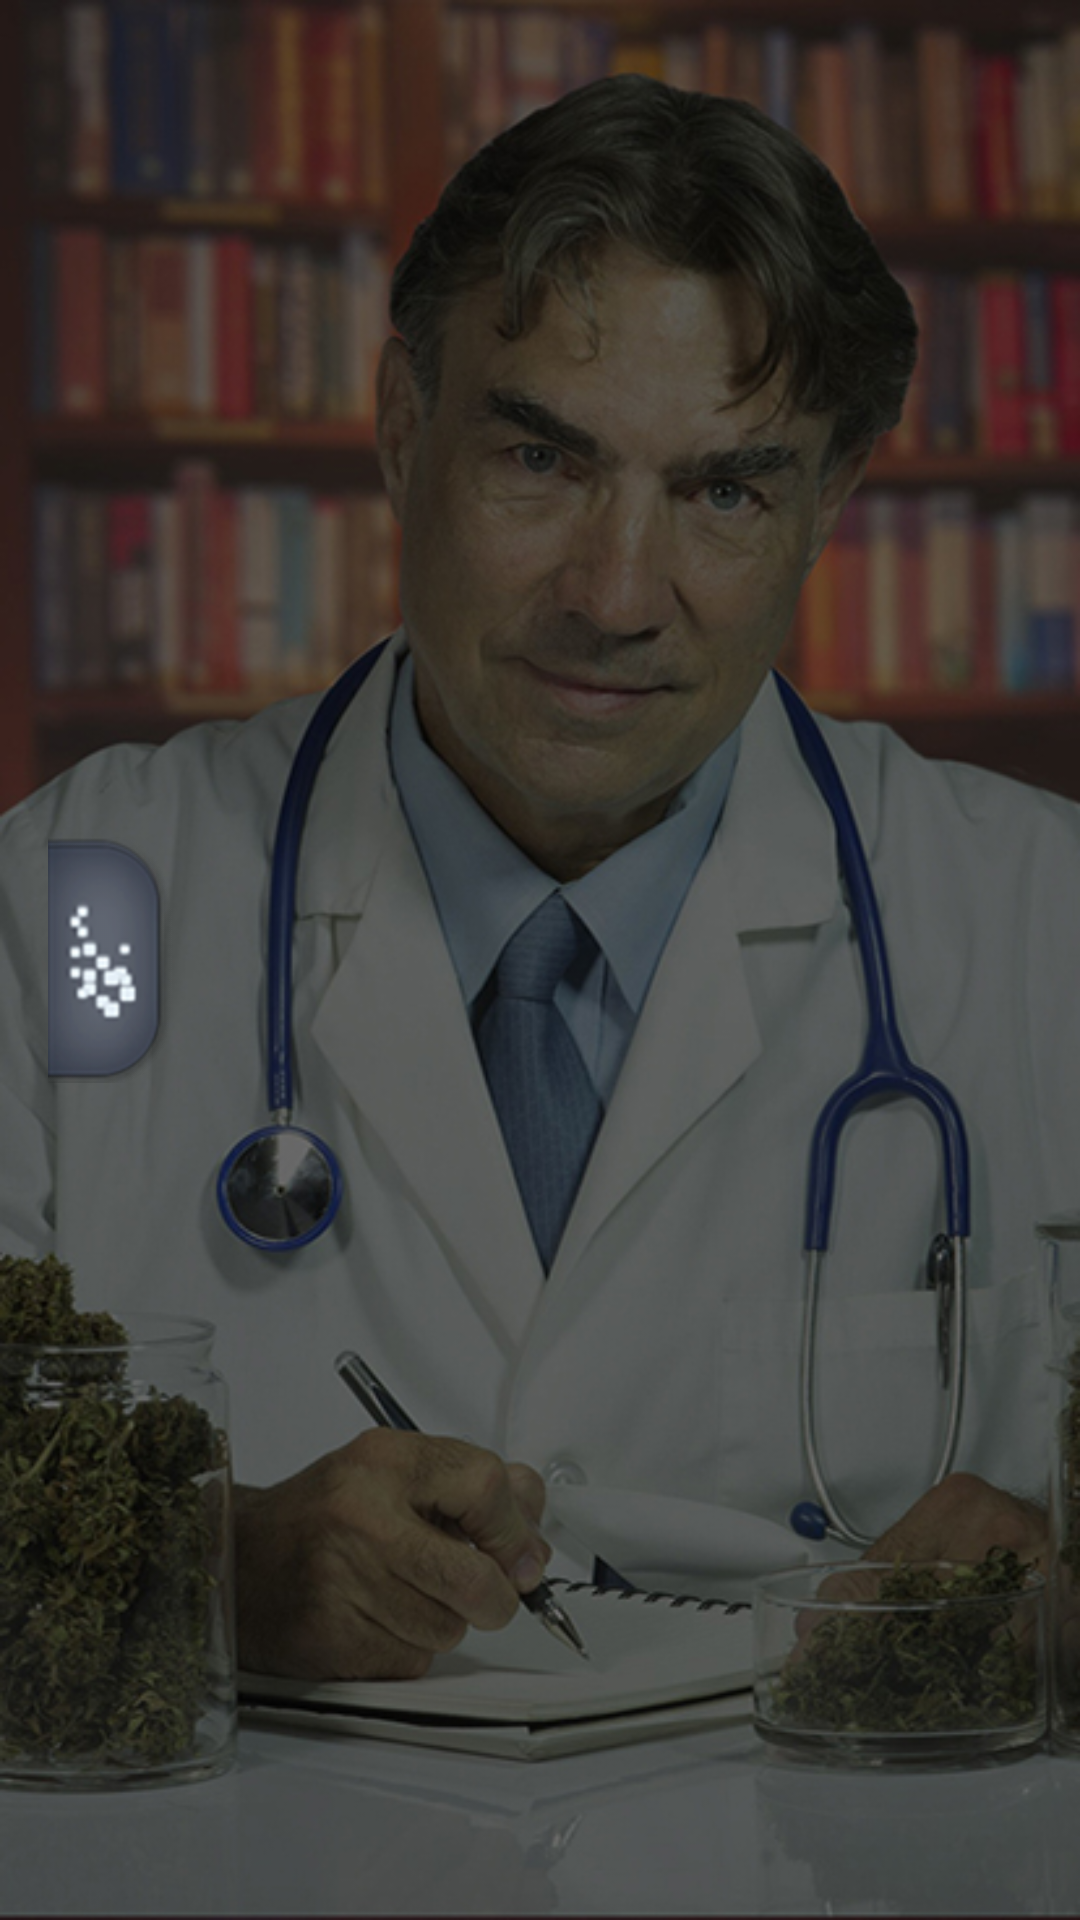

Write the Android layout XML for this screen, with the resource values it uses.
<!-- AndroidManifest.xml: application theme AppTheme -->
<!-- res/layout/activity_dashboard.xml -->
<?xml version="1.0" encoding="utf-8"?>
    <android.support.v4.widget.DrawerLayout
        xmlns:android="http://schemas.android.com/apk/res/android"
        xmlns:tools="http://schemas.android.com/tools"
        android:id="@+id/drawer_layout"
        android:layout_width="match_parent"
        android:layout_height="match_parent"
        android:background="@drawable/home_background"
        tools:context=".DashboardActivity">


    <LinearLayout
        android:layout_width="match_parent"
        android:layout_height="match_parent"
        android:orientation="vertical">

      

        <include
            android:id="@+id/toolbar"
            layout="@layout/toolbar"/>

        <FrameLayout
            android:id="@+id/container"
            android:layout_width="match_parent"
            android:layout_height="match_parent"/>

    </LinearLayout>


    <ListView
        android:layout_width="100dp"
        android:layout_gravity="left"
        android:dividerHeight="0dp"
        android:background="@drawable/border_tray_layout"
        android:layout_height="wrap_content"
        android:id="@+id/tray_list_menu">
    </ListView>

    </android.support.v4.widget.DrawerLayout>
<!-- res/layout/toolbar.xml (included above) -->
<?xml version="1.0" encoding="utf-8"?>
<android.support.v7.widget.Toolbar xmlns:android="http://schemas.android.com/apk/res/android"
android:id="@+id/toolbar"
android:layout_width="wrap_content"
android:layout_height="match_parent"
    android:layout_gravity="left"
    android:gravity="center"
android:minHeight="?attr/actionBarSize">

        <ImageView
            android:id="@+id/menuIcon"
            android:src="@mipmap/side_tray"
            android:background="@mipmap/side_tray"
            android:layout_width="match_parent"
            android:paddingTop="@dimen/padding_small"
            android:layout_height="wrap_content"/>

        


    </android.support.v7.widget.Toolbar>
<!-- resources referenced by this layout -->
<resources>
  <dimen name="padding_medium">5dp</dimen>
  <dimen name="padding_small">2dp</dimen>
  <dimen name="review_image_big">60dp</dimen>
  <dimen name="text_margin_xlarge">20dp</dimen>
  <dimen name="text_size_medium">18sp</dimen>
  <!-- drawable border_tray_layout (drawable) -->
  <shape xmlns:android="http://schemas.android.com/apk/res/android">
      <stroke android:width="0.5dp"/>
      <stroke android:color="@color/white"/>
      <solid android:color="@color/tray_background"/>
      <padding android:left="0dp"
          android:top="@dimen/padding_small"
          android:right="@dimen/padding_medium" android:bottom="0dp"/>
  
      <corners android:bottomRightRadius="7dp"
           android:topRightRadius="7dp"/>
  </shape>
  <!-- drawable home_background: png bitmap (drawable-v21, 399660 bytes) -->
  <!-- drawable logo_text: png bitmap (drawable, 26728 bytes) -->
  <!-- mipmap side_tray: png bitmap (drawable-v21, 20344 bytes) -->
  <style name="AppTheme" parent="Theme.AppCompat.Light.NoActionBar">
          
          <item name="windowActionBar">false</item>
          <item name="windowNoTitle">true</item>
          <item name="colorPrimary">@color/colorPrimary</item>
          <item name="colorPrimaryDark">@color/colorPrimaryDark</item>
          <item name="colorAccent">@color/colorAccent</item>
      </style>
  <color name="white">#FFF</color>
  <color name="tray_background">#809FB5E4</color>
  <color name="colorPrimary">#3F51B5</color>
  <color name="colorPrimaryDark">#474747</color>
  <color name="colorAccent">#FF4081</color>
</resources>
